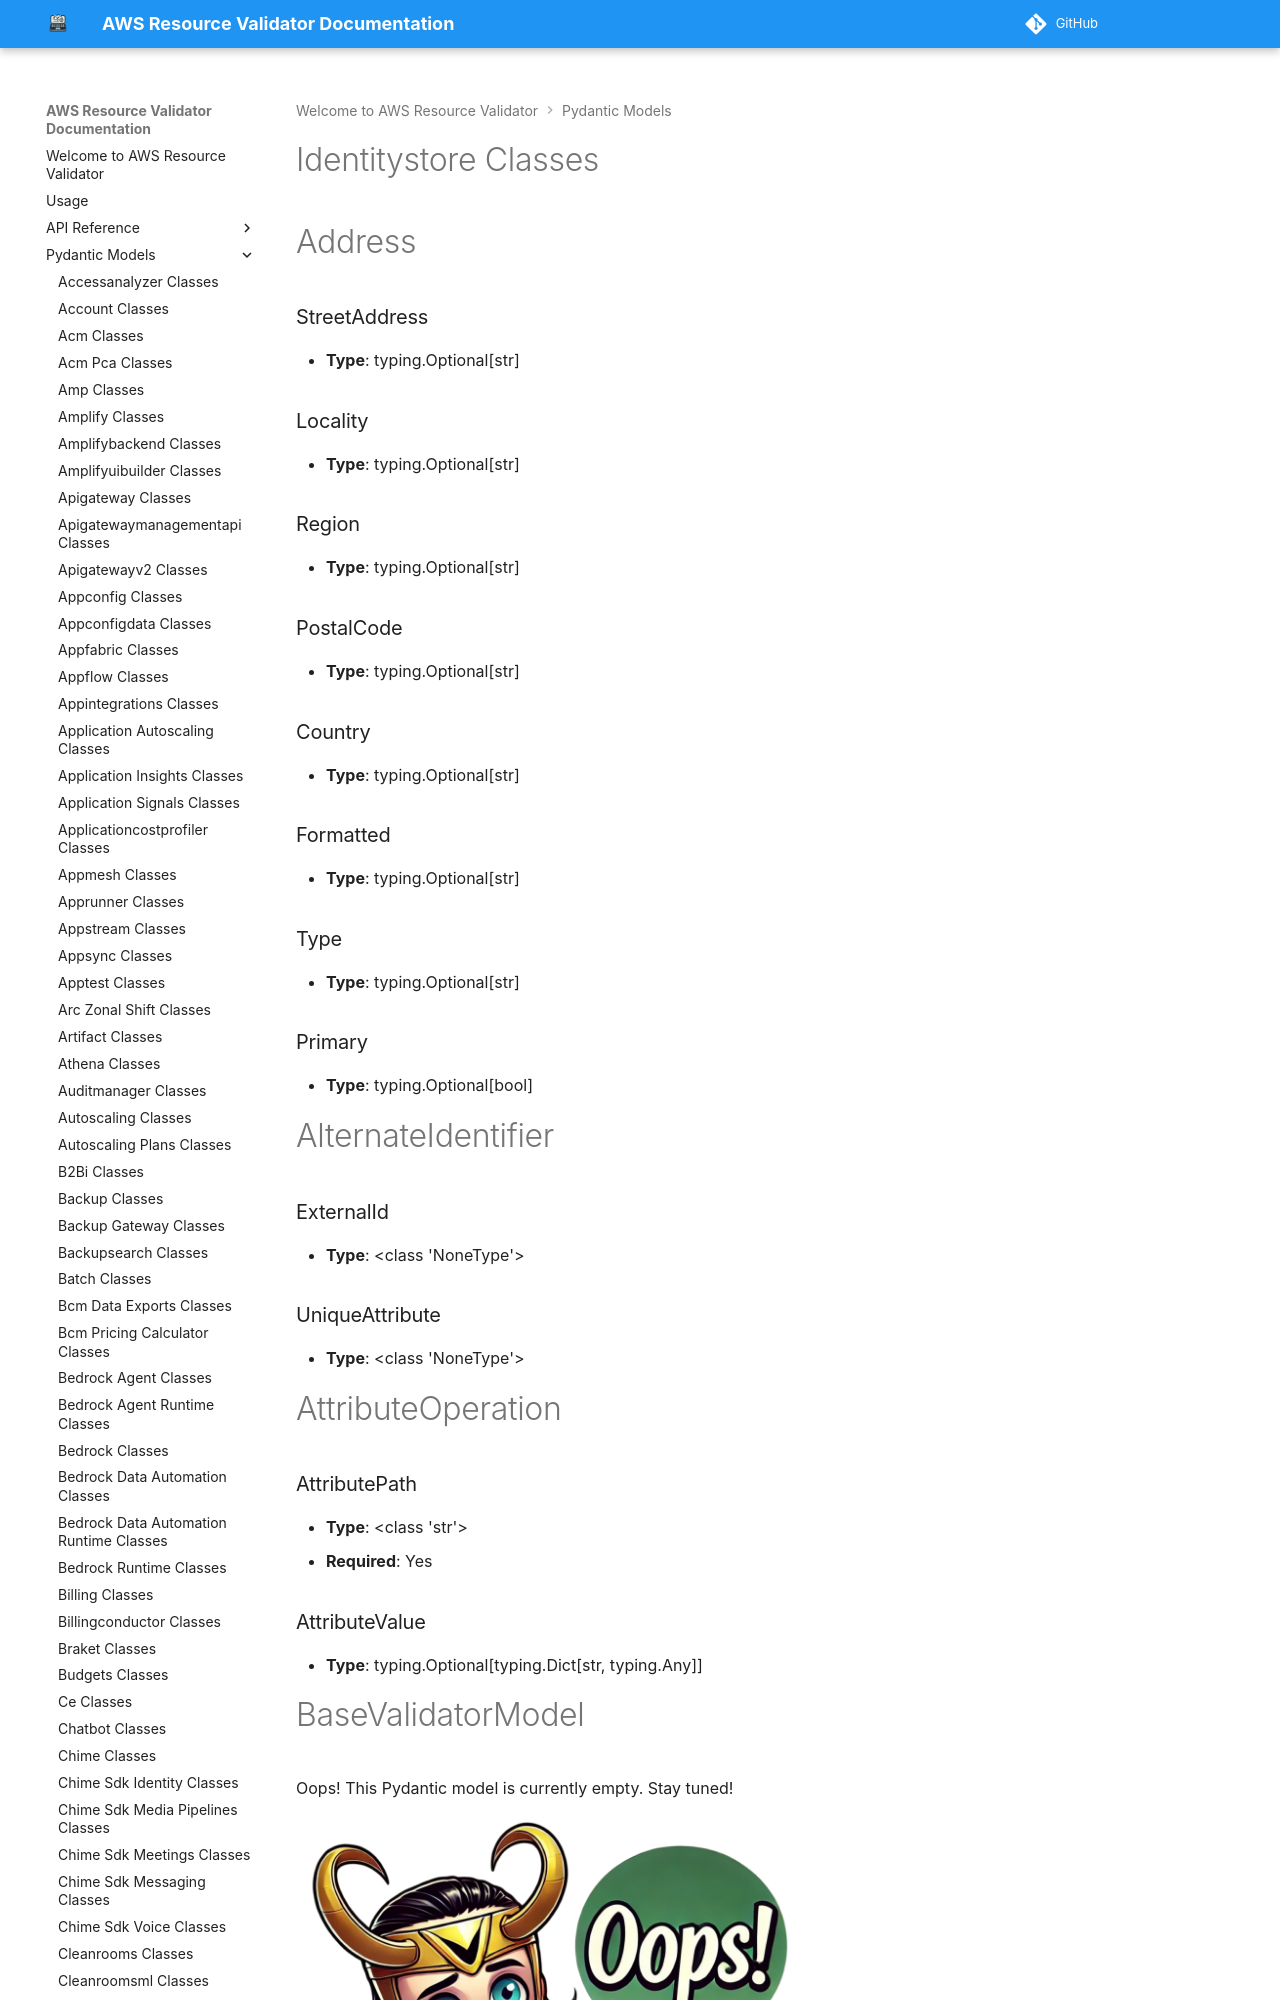

repository: CoreOxide/aws_resource_validator · page: pydantic_models/identitystore_classes/index.html · generator: mkdocs

# Identitystore Classes

# Address

### StreetAddress
- **Type**: typing.Optional[str]

### Locality
- **Type**: typing.Optional[str]

### Region
- **Type**: typing.Optional[str]

### PostalCode
- **Type**: typing.Optional[str]

### Country
- **Type**: typing.Optional[str]

### Formatted
- **Type**: typing.Optional[str]

### Type
- **Type**: typing.Optional[str]

### Primary
- **Type**: typing.Optional[bool]


# AlternateIdentifier

### ExternalId
- **Type**: <class 'NoneType'>

### UniqueAttribute
- **Type**: <class 'NoneType'>


# AttributeOperation

### AttributePath
- **Type**: <class 'str'>
- **Required**: Yes

### AttributeValue
- **Type**: typing.Optional[typing.Dict[str, typing.Any]]


# BaseValidatorModel

Oops! This Pydantic model is currently empty. Stay tuned!

<img src="/aws_resource_validator/images/oops_loki.png" width="500" height="400" title="Oops Loki">

# CreateGroupMembershipRequest

### IdentityStoreId
- **Type**: <class 'str'>
- **Required**: Yes

### GroupId
- **Type**: <class 'str'>
- **Required**: Yes

### MemberId
- **Type**: <class 'aws_resource_validator.pydantic_models.identitystore.identitystore_classes.MemberId'>
- **Required**: Yes
